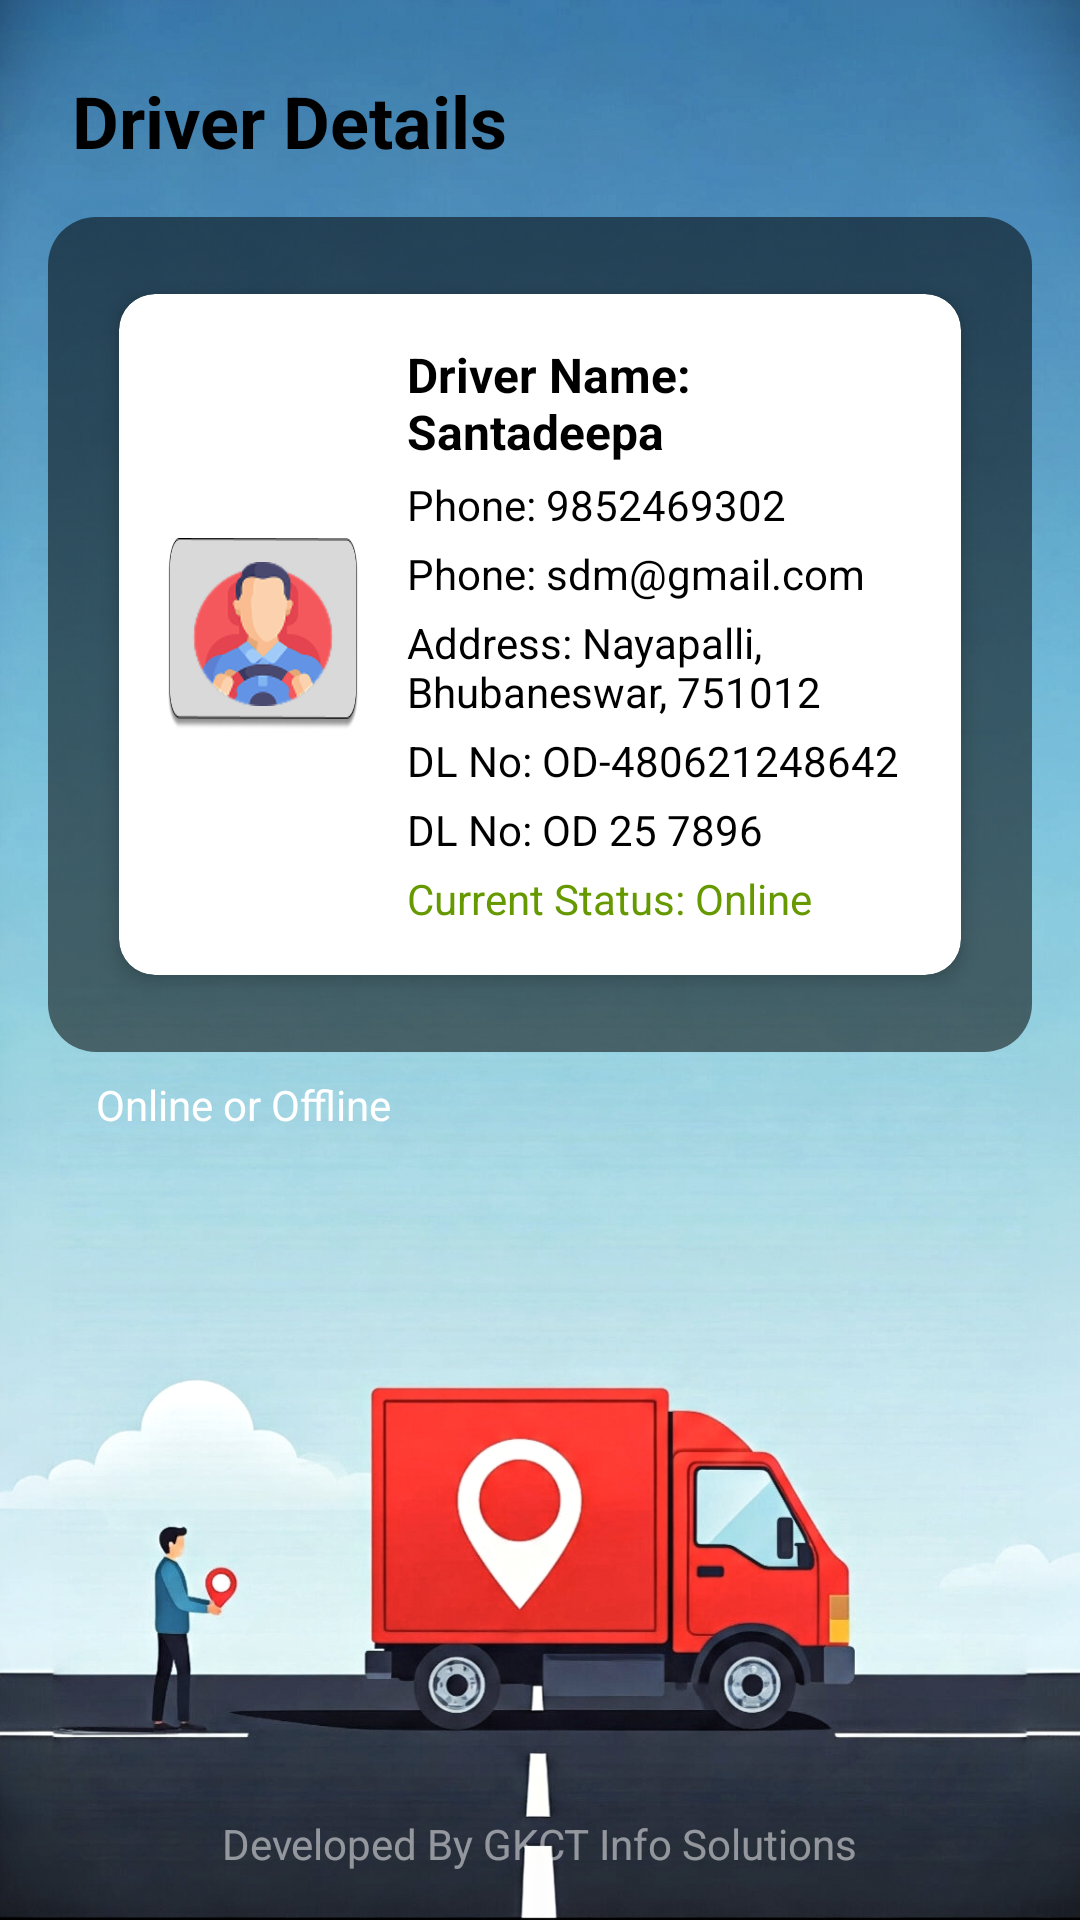

This screen was rendered from an Android layout file. Write that file and the resources it references.
<!-- AndroidManifest.xml: application theme Theme.TransportManagementFrontend -->
<!-- res/layout/activity_driver_details.xml -->
<?xml version="1.0" encoding="utf-8"?>
<androidx.constraintlayout.widget.ConstraintLayout
    xmlns:android="http://schemas.android.com/apk/res/android"
    xmlns:app="http://schemas.android.com/apk/res-auto"
    android:layout_width="match_parent"
    android:layout_height="match_parent"
    android:background="@drawable/other_background"
    >

    
    <TextView
        android:id="@+id/txtHeader"
        android:layout_width="wrap_content"
        android:layout_height="wrap_content"
        android:text="Driver Details"
        android:textSize="24sp"
        android:textStyle="bold"
        android:textColor="@android:color/black"
        app:layout_constraintTop_toTopOf="parent"
        android:layout_marginTop="24dp"
        app:layout_constraintStart_toStartOf="parent"
        android:layout_marginStart="24dp"/>

    
    <LinearLayout
        android:id="@+id/transparentBox"
        android:layout_width="match_parent"
        android:layout_height="wrap_content"
        android:layout_margin="16dp"
        app:layout_constraintTop_toBottomOf="@id/txtHeader"
        app:layout_constraintStart_toStartOf="parent"
        app:layout_constraintEnd_toEndOf="parent"
        android:background="@drawable/transparent_rounded_box"
        android:orientation="vertical"
        android:gravity="center"
        android:padding="16dp">

        
        <androidx.cardview.widget.CardView
            android:id="@+id/cardDriverInfo"
            android:layout_width="match_parent"
            android:layout_height="wrap_content"
            app:cardBackgroundColor="@android:color/white"
            app:cardUseCompatPadding="true"
            app:cardCornerRadius="12dp"
            app:cardElevation="4dp">

            <LinearLayout
                android:layout_width="match_parent"
                android:layout_height="wrap_content"
                android:orientation="horizontal"
                android:padding="16dp"
                android:gravity="center_vertical">

                
                <ImageView
                    android:id="@+id/imgDriverAvatar"
                    android:layout_width="64dp"
                    android:layout_height="64dp"
                    android:src="@drawable/driverdetails"
                    android:contentDescription="Driver Avatar"
                    android:layout_marginEnd="16dp"
                    android:background="@drawable/circle_background"
                    android:padding="8dp"/>

                
                <LinearLayout
                    android:layout_width="0dp"
                    android:layout_height="wrap_content"
                    android:layout_weight="1"
                    android:orientation="vertical">

                    <TextView
                        android:id="@+id/txtDriverName"
                        android:layout_width="wrap_content"
                        android:layout_height="wrap_content"
                        android:text="Driver Name: Santadeepa"
                        android:textSize="16sp"
                        android:textStyle="bold"
                        android:textColor="@android:color/black"/>

                    <TextView
                        android:id="@+id/txtPhone"
                        android:layout_width="wrap_content"
                        android:layout_height="wrap_content"
                        android:text="Phone: 9852469302"
                        android:textSize="14sp"
                        android:layout_marginTop="4dp"
                        android:textColor="@android:color/black"/>

                    <TextView
                        android:id="@+id/txtEmail"
                        android:layout_width="wrap_content"
                        android:layout_height="wrap_content"
                        android:text="Phone: sdm@gmail.com"
                        android:textSize="14sp"
                        android:layout_marginTop="4dp"
                        android:textColor="@android:color/black"/>

                    <TextView
                        android:id="@+id/txtAddress"
                        android:layout_width="wrap_content"
                        android:layout_height="wrap_content"
                        android:text="Address: Nayapalli, Bhubaneswar, 751012"
                        android:textSize="14sp"
                        android:layout_marginTop="4dp"
                        android:textColor="@android:color/black"/>

                    <TextView
                        android:id="@+id/txtDlNumber"
                        android:layout_width="wrap_content"
                        android:layout_height="wrap_content"
                        android:text="DL No: OD-480621248642"
                        android:textSize="14sp"
                        android:layout_marginTop="4dp"
                        android:textColor="@android:color/black"/>

                    <TextView
                        android:id="@+id/txtVehicleNumber"
                        android:layout_width="wrap_content"
                        android:layout_height="wrap_content"
                        android:text="DL No: OD 25 7896"
                        android:textSize="14sp"
                        android:layout_marginTop="4dp"
                        android:textColor="@android:color/black"/>

                    <TextView
                        android:id="@+id/txtStatus"
                        android:layout_width="wrap_content"
                        android:layout_height="wrap_content"
                        android:text="Current Status: Online"
                        android:textSize="14sp"
                        android:layout_marginTop="4dp"
                        android:textColor="@android:color/holo_green_dark"/>
                </LinearLayout>
            </LinearLayout>
        </androidx.cardview.widget.CardView>

    </LinearLayout>

    
    <TextView
        android:id="@+id/tvOnlineOffline"
        android:layout_width="wrap_content"
        android:layout_height="wrap_content"
        android:text="Online or Offline"
        android:textSize="14sp"
        android:textColor="@android:color/white"
        app:layout_constraintTop_toBottomOf="@id/transparentBox"
        app:layout_constraintStart_toStartOf="parent"
        android:layout_marginStart="32dp"
        android:layout_marginTop="8dp"/>

    
    <TextView
        android:id="@+id/watermarkTextView"
        android:layout_width="wrap_content"
        android:layout_height="wrap_content"
        android:text="Developed By GKCT Info Solutions"
        android:textSize="14sp"
        android:textColor="#80FFFFFF"
        app:layout_constraintBottom_toBottomOf="parent"
        app:layout_constraintStart_toStartOf="parent"
        app:layout_constraintEnd_toEndOf="parent"
        android:layout_marginBottom="16dp"/>
</androidx.constraintlayout.widget.ConstraintLayout>
<!-- resources referenced by this layout -->
<resources>
  <!-- drawable circle_background: png bitmap (drawable, 7883 bytes) -->
  <!-- drawable driverdetails: png bitmap (drawable, 9163 bytes) -->
  <!-- drawable other_background: jpg bitmap (drawable, 870302 bytes) -->
  <!-- drawable transparent_rounded_box (drawable) -->
  <?xml version="1.0" encoding="utf-8"?>
  <shape xmlns:android="http://schemas.android.com/apk/res/android">
      
      <solid android:color="#88000000" />
      
      <corners android:radius="16dp" />
  </shape>
  <style name="Theme.TransportManagementFrontend" parent="Base.Theme.TransportManagementFrontend" />
  <style name="Base.Theme.TransportManagementFrontend" parent="Theme.Material3.DayNight.NoActionBar">
          
          
      </style>
</resources>
